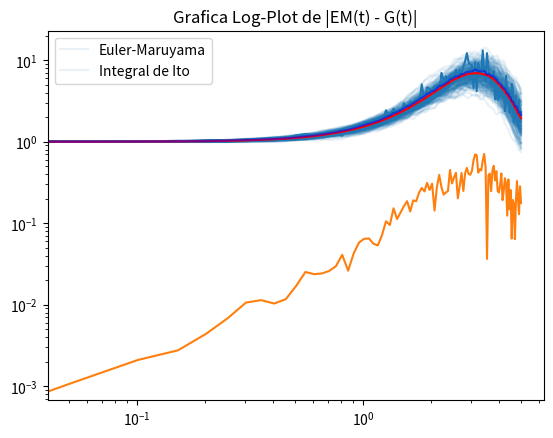

Reproduce this figure in Python.
import numpy as np
import matplotlib.pyplot as plt
#from PythonScripts import brownian_motion as bw

def strong_brownian(t, n): 
    dt = t / n
    dw = np.zeros(n)
    w = np.zeros(n)
    for i in np.arange(1, n):
        dw[i] = np.sqrt(dt)*np.random.standard_normal()
        w[i] = w[i - 1] + dw[i]
    time = np.linspace(0, t, n)
    return time, w


def alpha(t):
    y = np.sin(t)
    return y
def beta(t):
    y = t / (1.0 + t)
    return y

def drift(t, x):
    a = alpha(t) * x
    return a

def diffusion(t, x):
    b = beta(t) * x
    return b

samples = 200
sigma = 2 ** (-2)
n_p = 100
T = 5.0
x_0 = 1.0

def get_em_solution(x_0, T, N, sigma):
    x_t = np.zeros(N)
    x_t[0] = x_0
    dt = T / N
    t, W = strong_brownian(T, N)
    for i in np.arange(N - 1):
        w_inc = W[i + 1] - W[i]
        f = drift(t[i], x_t[i])
        g = diffusion(t[i], x_t[i])
        x_t[i + 1] = x_t[i] + f * dt + sigma * g * w_inc  # Importante la sigma.
    return t, x_t

fig, ax = plt.subplots()
df = []
for k in np.arange(samples):
    t, x_t = get_em_solution(x_0, T, n_p, sigma)
    df.append(x_t)
    # df.append([t, x_t])
    ax.plot(t, x_t, color="C0", alpha=0.1)
plt.show()


## Analitico

s_0 = x_0

def u(t, sigma):
    y = alpha(t) - 0.5 * (sigma * beta(t)) ** 2
    return y
def v(t,sigma):
    y = sigma * beta(t)
    return y

def ito_n(n_points: int, t: float, sigma: float):
    time, w = strong_brownian(t, n_points)
    integral = np.zeros(n_points)
    for i in range(n_points - 1):
        integral[i] = v(time[i], sigma) * (w[i + 1] - w[i])
    ito = integral.sum()
    return ito


def riemann_integral(a, b, n_points, sigma):
    r = np.zeros(n_points)
    time = np.linspace(a,b,n_points)
    for i in range(n_points - 1):
        r[i] = u(time[i], sigma) * (time[i + 1] - time[i])
    riemann = r.sum()
    return riemann

def St(a_0,t,n_p, sigma):
    rmnn = riemann_integral(0, t, n_p, sigma)
    ito = ito_n(n_p, t, sigma) 
    y = a_0 * np.exp(rmnn + ito)
    return y

S = []
for i in range(n_p):
    S.append(St(x_0, t[i], n_p, sigma))

plt.plot(t, S)
plt.show()

# Simulado EM

em_solutions = np.array(df)

em_mean = em_solutions.mean(axis = 0)
# Simulado, Solucion General.

general_estimation = np.zeros((samples, n_p))

for i in range(samples):
    for j in range(n_p):
        general_estimation[i, j] = St(x_0, t[j], n_p, sigma)

general_mean = general_estimation.mean(axis = 0)

# 
plt.plot(t, em_mean, 'r')
plt.plot(t, general_mean, 'b', alpha = 0.5)
plt.legend(['Euler-Maruyama','Integral de Ito'])
plt.show()


## 
plt.loglog(t, np.abs(em_mean - general_mean))
plt.title("Grafica Log-Plot de |EM(t) - G(t)|")
plt.show()